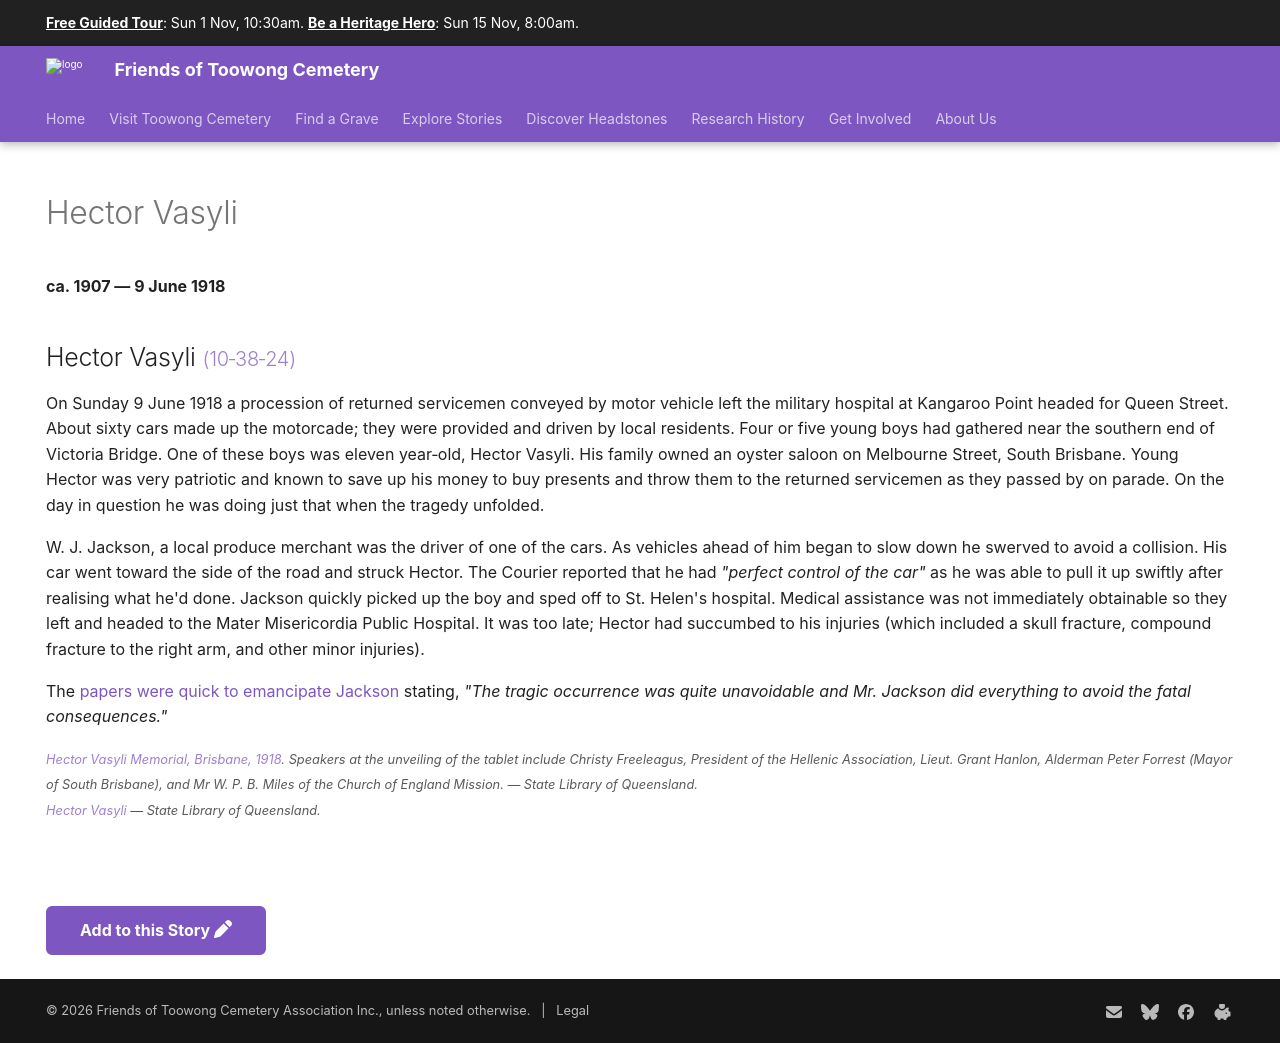

repository: 1871fotc/1871fotc.github.io · page: research/hector-vasyli/index.html · generator: mkdocs

---
title: Hector Vasyli
hide:
  - toc
  - navigation 
---

# Hector Vasyli

**ca. 1907 — 9 June 1918**

--8<-- "snippets/hector-vasyli.md"

--8<-- "snippets/add-to-this-story.md"
